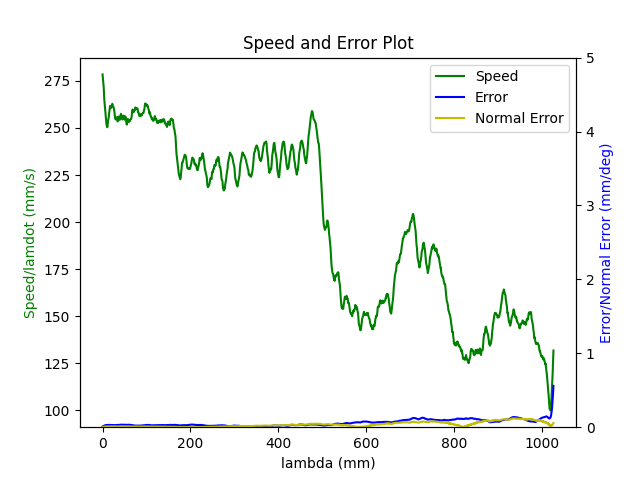

The data file committed next to this chart (first rows):
1.680272278369999886e+09, 0.000000000000000000e+00, 2.847277781825989784e-01, 3.691877513451085058e-01, 8.403760348352697085e-03, -6.029606420157330726e-01, -1.930360332644508459e+00, 5.023877891988117739e-01
1.680272278378000021e+09, 0.000000000000000000e+00, 2.847277781825989784e-01, 3.691877513451085058e-01, 8.403760348352697085e-03, -6.029606420157330726e-01, -1.930360332644508459e+00, 5.023877891988117739e-01
1.680272278382999897e+09, 0.000000000000000000e+00, 2.847277781825989784e-01, 3.691877513451085058e-01, 8.403760348352697085e-03, -6.029606420157330726e-01, -1.930360332644508459e+00, 5.023877891988117739e-01
1.680272278395999908e+09, 0.000000000000000000e+00, 2.847277781825989784e-01, 3.691877513451085058e-01, 8.403760348352697085e-03, -6.029606420157330726e-01, -1.930360332644508459e+00, 5.023877891988117739e-01
1.680272278400000095e+09, 0.000000000000000000e+00, 2.847277781825989784e-01, 3.691877513451085058e-01, 8.403760348352697085e-03, -6.029606420157330726e-01, -1.930360332644508459e+00, 5.023877891988117739e-01
1.680272278404000044e+09, 0.000000000000000000e+00, 2.847277781825989784e-01, 3.691877513451085058e-01, 8.403760348352697085e-03, -6.029606420157330726e-01, -1.930360332644508459e+00, 5.023877891988117739e-01
1.680272278408999920e+09, 0.000000000000000000e+00, 2.847277781825989784e-01, 3.691877513451085058e-01, 8.403760348352697085e-03, -6.029606420157330726e-01, -1.930360332644508459e+00, 5.023877891988117739e-01
1.680272278414000034e+09, 0.000000000000000000e+00, 2.847277781825989784e-01, 3.691877513451085058e-01, 8.403760348352697085e-03, -6.029606420157330726e-01, -1.930360332644508459e+00, 5.023877891988117739e-01
1.680272278463000059e+09, 1.000000000000000000e+00, 2.824117262652025007e-01, 3.683465026456472780e-01, 7.997098632638017721e-03, -6.020234002074120738e-01, -1.929843715185918018e+00, 5.064561516852106315e-01
1.680272278467000008e+09, 1.000000000000000000e+00, 2.824117262652025007e-01, 3.683465026456472780e-01, 7.997098632638017721e-03, -6.020234002074120738e-01, -1.929843715185918018e+00, 5.064561516852106315e-01
1.680272278470999956e+09, 1.000000000000000000e+00, 2.810468787901428955e-01, 3.678525744673328823e-01, 7.756243195862801143e-03, -6.014771121515378738e-01, -1.929524319932803156e+00, 5.088751780284747062e-01
1.680272278474999905e+09, 1.000000000000000000e+00, 2.810468787901428955e-01, 3.678525744673328823e-01, 7.756243195862801143e-03, -6.014771121515378738e-01, -1.929524319932803156e+00, 5.088751780284747062e-01
1.680272278479000092e+09, 1.000000000000000000e+00, 2.796663233518154046e-01, 3.673499196427584823e-01, 7.515387759087582831e-03, -6.009308240956635627e-01, -1.929203179350436281e+00, 5.112924590424867688e-01
1.680272278483000040e+09, 1.000000000000000000e+00, 2.796663233518154046e-01, 3.673499196427584823e-01, 7.515387759087582831e-03, -6.009308240956635627e-01, -1.929203179350436281e+00, 5.112924590424867688e-01
1.680272278486999989e+09, 1.000000000000000000e+00, 2.782875132427398701e-01, 3.668559914644441422e-01, 7.274532322312365386e-03, -6.003670827472694649e-01, -1.928901237389841095e+00, 5.137097400564989425e-01
1.680272278490999937e+09, 1.000000000000000000e+00, 2.782875132427398701e-01, 3.668559914644441422e-01, 7.274532322312365386e-03, -6.003670827472694649e-01, -1.928901237389841095e+00, 5.137097400564989425e-01
1.680272278496000051e+09, 1.000000000000000000e+00, 2.769209204384283085e-01, 3.663515913106177857e-01, 7.033676885537148808e-03, -5.998207946913951538e-01, -1.928580096807474220e+00, 5.161287663997631281e-01
1.680272278502000093e+09, 1.000000000000000000e+00, 2.755421103293527740e-01, 3.658576631323033346e-01, 6.792821448761930496e-03, -5.992587986722530680e-01, -1.928278154846879255e+00, 5.185460474137753017e-01
1.680272278506000042e+09, 1.000000000000000000e+00, 2.755421103293527740e-01, 3.658576631323033346e-01, 6.792821448761930496e-03, -5.992587986722530680e-01, -1.928278154846879255e+00, 5.185460474137753017e-01
1.680272278509999990e+09, 1.000000000000000000e+00, 2.741633002202772396e-01, 3.653550083077289901e-01, 6.551966011986713051e-03, -5.987125106163787569e-01, -1.927957014264512381e+00, 5.209633284277874754e-01
1.680272278513999939e+09, 1.000000000000000000e+00, 2.741633002202772396e-01, 3.653550083077289901e-01, 6.551966011986713051e-03, -5.987125106163787569e-01, -1.927957014264512381e+00, 5.209633284277874754e-01
1.680272278517999887e+09, 1.000000000000000000e+00, 2.727967074159657335e-01, 3.648523534831545900e-01, 6.311110575211495606e-03, -5.981487692679846591e-01, -1.927653326974665182e+00, 5.233823547710515500e-01
1.680272278522000074e+09, 1.000000000000000000e+00, 2.727967074159657335e-01, 3.648523534831545900e-01, 6.311110575211495606e-03, -5.981487692679846591e-01, -1.927653326974665182e+00, 5.233823547710515500e-01
1.680272278528000116e+09, 1.000000000000000000e+00, 2.714178973068901990e-01, 3.643584253048402499e-01, 6.068509809184284391e-03, -5.976024812121103480e-01, -1.927333931721550320e+00, 5.257996357850637237e-01
1.680272278533999920e+09, 1.000000000000000000e+00, 2.700390871978146645e-01, 3.638540251510138934e-01, 5.827654372409066079e-03, -5.970404851929682621e-01, -1.927030244431703343e+00, 5.282186621283279093e-01
1.680272278538000107e+09, 1.000000000000000000e+00, 2.700390871978146645e-01, 3.638540251510138934e-01, 5.827654372409066079e-03, -5.970404851929682621e-01, -1.927030244431703343e+00, 5.282186621283279093e-01
1.680272278542000055e+09, 1.000000000000000000e+00, 2.686602770887391300e-01, 3.633600969726994423e-01, 5.586798935633848634e-03, -5.964941971370940621e-01, -1.926710849178588258e+00, 5.306359431423399720e-01
1.680272278546000004e+09, 1.000000000000000000e+00, 2.686602770887391300e-01, 3.633600969726994423e-01, 5.586798935633848634e-03, -5.964941971370940621e-01, -1.926710849178588258e+00, 5.306359431423399720e-01
1.680272278549999952e+09, 1.000000000000000000e+00, 2.672936842844275684e-01, 3.628574421481250978e-01, 5.345943498858632056e-03, -5.959304557886998532e-01, -1.926407161888741282e+00, 5.330532241563521456e-01
1.680272278553999901e+09, 1.000000000000000000e+00, 2.672936842844275684e-01, 3.628574421481250978e-01, 5.345943498858632056e-03, -5.959304557886998532e-01, -1.926407161888741282e+00, 5.330532241563521456e-01
1.680272278559999943e+09, 1.000000000000000000e+00, 2.659148741753520340e-01, 3.623635139698107022e-01, 5.105088062083413744e-03, -5.953841677328256532e-01, -1.926087766635626419e+00, 5.354722504996162202e-01
1.680272278565000057e+09, 1.000000000000000000e+00, 2.645343187370245430e-01, 3.618608591452363576e-01, 4.864232625308196299e-03, -5.948221717136835673e-01, -1.925784079345779221e+00, 5.378895315136283939e-01
1.680272278569999933e+09, 1.000000000000000000e+00, 2.645343187370245430e-01, 3.618608591452363576e-01, 4.864232625308196299e-03, -5.948221717136835673e-01, -1.925784079345779221e+00, 5.378895315136283939e-01
1.680272278573999882e+09, 1.000000000000000000e+00, 2.631677259327129814e-01, 3.613564589914100011e-01, 4.623377188532979722e-03, -5.942758836578092563e-01, -1.925464684092664358e+00, 5.403068125276405675e-01
1.680272278578000069e+09, 1.000000000000000000e+00, 2.631677259327129814e-01, 3.613564589914100011e-01, 4.623377188532979722e-03, -5.942758836578092563e-01, -1.925464684092664358e+00, 5.403068125276405675e-01
1.680272278582000017e+09, 1.000000000000000000e+00, 2.617889158236374469e-01, 3.608625308130955500e-01, 4.392993727269727498e-03, -5.937121423094151584e-01, -1.925160996802817381e+00, 5.427258388709047532e-01
1.680272278585999966e+09, 1.000000000000000000e+00, 2.617889158236374469e-01, 3.608625308130955500e-01, 4.392993727269727498e-03, -5.937121423094151584e-01, -1.925160996802817381e+00, 5.427258388709047532e-01
1.680272278592000008e+09, 1.000000000000000000e+00, 2.604101057145619680e-01, 3.603598759885212055e-01, 4.152138290494510053e-03, -5.931675995827927483e-01, -1.924841601549702519e+00, 5.451431198849169268e-01
1.680272278598000050e+09, 1.000000000000000000e+00, 2.590435129102504064e-01, 3.598659478102068099e-01, 3.911282853719292608e-03, -5.926213115269186593e-01, -1.924520460967335422e+00, 5.475604008989289895e-01
1.680272278601999998e+09, 1.000000000000000000e+00, 2.590435129102504064e-01, 3.598659478102068099e-01, 3.911282853719292608e-03, -5.926213115269186593e-01, -1.924520460967335422e+00, 5.475604008989289895e-01
1.680272278605999947e+09, 1.000000000000000000e+00, 2.576647028011748719e-01, 3.593615476563804534e-01, 3.670427416944074730e-03, -5.920575701785244505e-01, -1.924218519006740458e+00, 5.499794272421931751e-01
1.680272278609999895e+09, 1.000000000000000000e+00, 2.576647028011748719e-01, 3.593615476563804534e-01, 3.670427416944074730e-03, -5.920575701785244505e-01, -1.924218519006740458e+00, 5.499794272421931751e-01
1.680272278614000082e+09, 1.000000000000000000e+00, 2.562858926920993374e-01, 3.588676194780660578e-01, 3.427826650916863081e-03, -5.915112821226502504e-01, -1.923897378424373361e+00, 5.523967082562052378e-01
1.680272278618000031e+09, 1.000000000000000000e+00, 2.562858926920993374e-01, 3.588676194780660578e-01, 3.427826650916863081e-03, -5.915112821226502504e-01, -1.923897378424373361e+00, 5.523967082562052378e-01
1.680272278624000072e+09, 1.000000000000000000e+00, 2.549070825830238030e-01, 3.583649646534917133e-01, 3.186971214141646070e-03, -5.909492861035080535e-01, -1.923595436463778396e+00, 5.548157345994694234e-01
1.680272278630000114e+09, 1.000000000000000000e+00, 2.535404897787122414e-01, 3.578710364751773176e-01, 2.946115777366428191e-03, -5.904029980476337425e-01, -1.923274295881411300e+00, 5.572330156134815971e-01
1.680272278634999990e+09, 1.000000000000000000e+00, 2.535404897787122414e-01, 3.578710364751773176e-01, 2.946115777366428191e-03, -5.904029980476337425e-01, -1.923274295881411300e+00, 5.572330156134815971e-01
1.680272278638999939e+09, 1.000000000000000000e+00, 2.521616796696367624e-01, 3.573683816506029176e-01, 2.705260340591210746e-03, -5.898392566992396446e-01, -1.922970608591564323e+00, 5.596502966274937707e-01
1.680272278642999887e+09, 1.000000000000000000e+00, 2.521616796696367624e-01, 3.573683816506029176e-01, 2.705260340591210746e-03, -5.898392566992396446e-01, -1.922970608591564323e+00, 5.596502966274937707e-01
1.680272278648999929e+09, 1.000000000000000000e+00, 2.507811242313092159e-01, 3.568639814967765611e-01, 2.464404903815993302e-03, -5.892929686433654446e-01, -1.922651213338449461e+00, 5.620693229707578453e-01
1.680272278654999971e+09, 1.000000000000000000e+00, 2.494162767562496663e-01, 3.563700533184622210e-01, 2.223549467040776290e-03, -5.887309726242232477e-01, -1.922347526048602262e+00, 5.644866039847700190e-01
1.680272278658999920e+09, 1.000000000000000000e+00, 2.494162767562496663e-01, 3.563700533184622210e-01, 2.223549467040776290e-03, -5.887309726242232477e-01, -1.922347526048602262e+00, 5.644866039847700190e-01
1.680272278663000107e+09, 1.000000000000000000e+00, 2.480357213179221476e-01, 3.558673984938878210e-01, 1.982694030265558412e-03, -5.881846845683490477e-01, -1.922028130795487399e+00, 5.669038849987821926e-01
1.680272278667000055e+09, 1.000000000000000000e+00, 2.480357213179221476e-01, 3.558673984938878210e-01, 1.982694030265558412e-03, -5.881846845683490477e-01, -1.922028130795487399e+00, 5.669038849987821926e-01
1.680272278671000004e+09, 1.000000000000000000e+00, 2.466569112088466409e-01, 3.553734703155734254e-01, 1.741838593490340967e-03, -5.876209432199548388e-01, -1.921724443505640423e+00, 5.693229113420462673e-01
1.680272278674999952e+09, 1.000000000000000000e+00, 2.466569112088466409e-01, 3.553734703155734254e-01, 1.741838593490340967e-03, -5.876209432199548388e-01, -1.921724443505640423e+00, 5.693229113420462673e-01
1.680272278678999901e+09, 1.000000000000000000e+00, 2.452903184045350793e-01, 3.548708154909990253e-01, 1.500983156715123305e-03, -5.870746551640806388e-01, -1.921405048252525338e+00, 5.717401923560584409e-01
1.680272278683000088e+09, 1.000000000000000000e+00, 2.452903184045350793e-01, 3.548708154909990253e-01, 1.500983156715123305e-03, -5.870746551640806388e-01, -1.921405048252525338e+00, 5.717401923560584409e-01
1.680272278687000036e+09, 1.000000000000000000e+00, 2.439115082954595448e-01, 3.543768873126846852e-01, 1.258382390687911656e-03, -5.865126591449384419e-01, -1.921101360962678362e+00, 5.741574733700706146e-01
1.680272278693000078e+09, 1.000000000000000000e+00, 2.425326981863840381e-01, 3.538724871588583287e-01, 1.017526953912693995e-03, -5.859663710890642419e-01, -1.920781965709563499e+00, 5.765764997133348002e-01
1.680272278697000027e+09, 1.000000000000000000e+00, 2.425326981863840381e-01, 3.538724871588583287e-01, 1.017526953912693995e-03, -5.859663710890642419e-01, -1.920781965709563499e+00, 5.765764997133348002e-01
... 2,864 more rows
